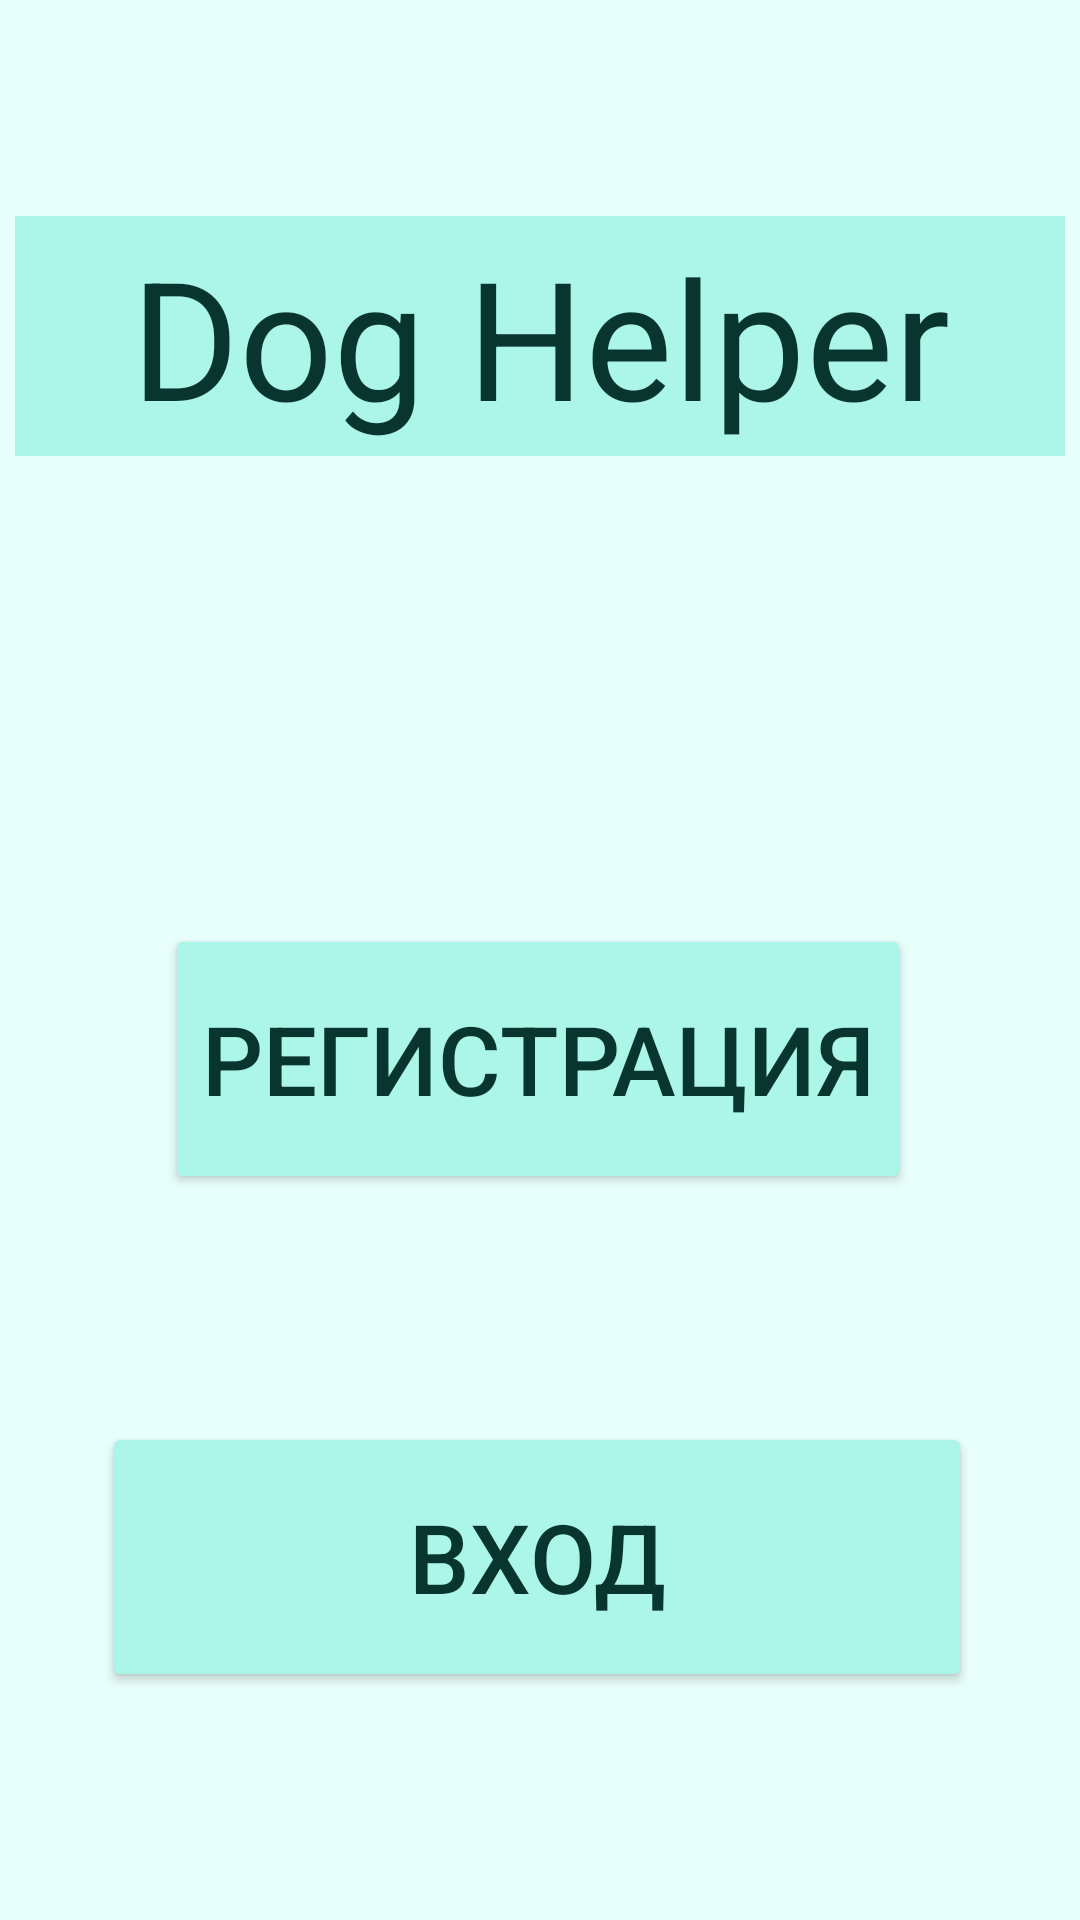

Produce the Android XML layout that renders to this screen, including the resource entries it uses.
<!-- AndroidManifest.xml: application theme Theme.DogHelper -->
<!-- res/layout/fragment_opening.xml -->
<?xml version="1.0" encoding="utf-8"?>
<androidx.constraintlayout.widget.ConstraintLayout xmlns:android="http://schemas.android.com/apk/res/android"
    xmlns:app="http://schemas.android.com/apk/res-auto"
    xmlns:tools="http://schemas.android.com/tools"
    android:layout_width="match_parent"
    android:layout_height="match_parent"
    tools:context=".opening"
    android:background="@color/background">

    <TextView
        android:id="@+id/doghelper"
        android:layout_width="350dp"
        android:layout_height="80dp"
        android:layout_gravity="center"
        android:layout_marginTop="72dp"
        android:background="@color/medium_mint"
        android:text="Dog Helper"
        android:gravity="center"
        android:textColor="@color/text"
        android:textSize="55dp"
        app:layout_constraintEnd_toEndOf="parent"
        app:layout_constraintStart_toStartOf="parent"
        app:layout_constraintTop_toTopOf="parent" />

    <Button
        android:id="@+id/registration"
        android:layout_width="wrap_content"
        android:layout_height="90dp"
        android:layout_marginTop="156dp"
        android:backgroundTint="@color/medium_mint"
        android:text="@string/registration"
        android:textColor="@color/text"
        android:textSize="32dp"
        app:layout_constraintEnd_toEndOf="parent"
        app:layout_constraintHorizontal_bias="0.495"
        app:layout_constraintStart_toStartOf="parent"
        app:layout_constraintTop_toBottomOf="@+id/doghelper" />

    <Button
        android:id="@+id/entering"
        android:layout_width="290dp"
        android:layout_height="90dp"
        android:layout_marginTop="76dp"
        android:backgroundTint="@color/medium_mint"
        android:text="@string/entering"
        android:textColor="@color/text"
        android:textSize="32dp"
        app:layout_constraintEnd_toEndOf="parent"
        app:layout_constraintHorizontal_bias="0.487"
        app:layout_constraintStart_toStartOf="parent"
        app:layout_constraintTop_toBottomOf="@+id/registration" />


</androidx.constraintlayout.widget.ConstraintLayout>
<!-- resources referenced by this layout -->
<resources>
  <color name="background">#E8FFFB</color>
  <color name="medium_mint">#ACF5E9</color>
  <color name="text">#08352D</color>
  <string name="entering">вход</string>
  <string name="registration">регистрация</string>
  <style name="Theme.DogHelper" parent="Theme.MaterialComponents.DayNight.DarkActionBar">
          
          <item name="colorPrimary">@color/purple_500</item>
          <item name="colorPrimaryVariant">@color/purple_700</item>
          <item name="colorOnPrimary">@color/white</item>
          
          <item name="colorSecondary">@color/teal_200</item>
          <item name="colorSecondaryVariant">@color/teal_700</item>
          <item name="colorOnSecondary">@color/black</item>
          
          <item name="android:statusBarColor">?attr/colorPrimaryVariant</item>
          
      </style>
  <color name="purple_500">#FF6200EE</color>
  <color name="purple_700">#FF3700B3</color>
  <color name="white">#FFFFFFFF</color>
  <color name="teal_200">#FF03DAC5</color>
  <color name="teal_700">#FF018786</color>
  <color name="black">#FF000000</color>
</resources>
